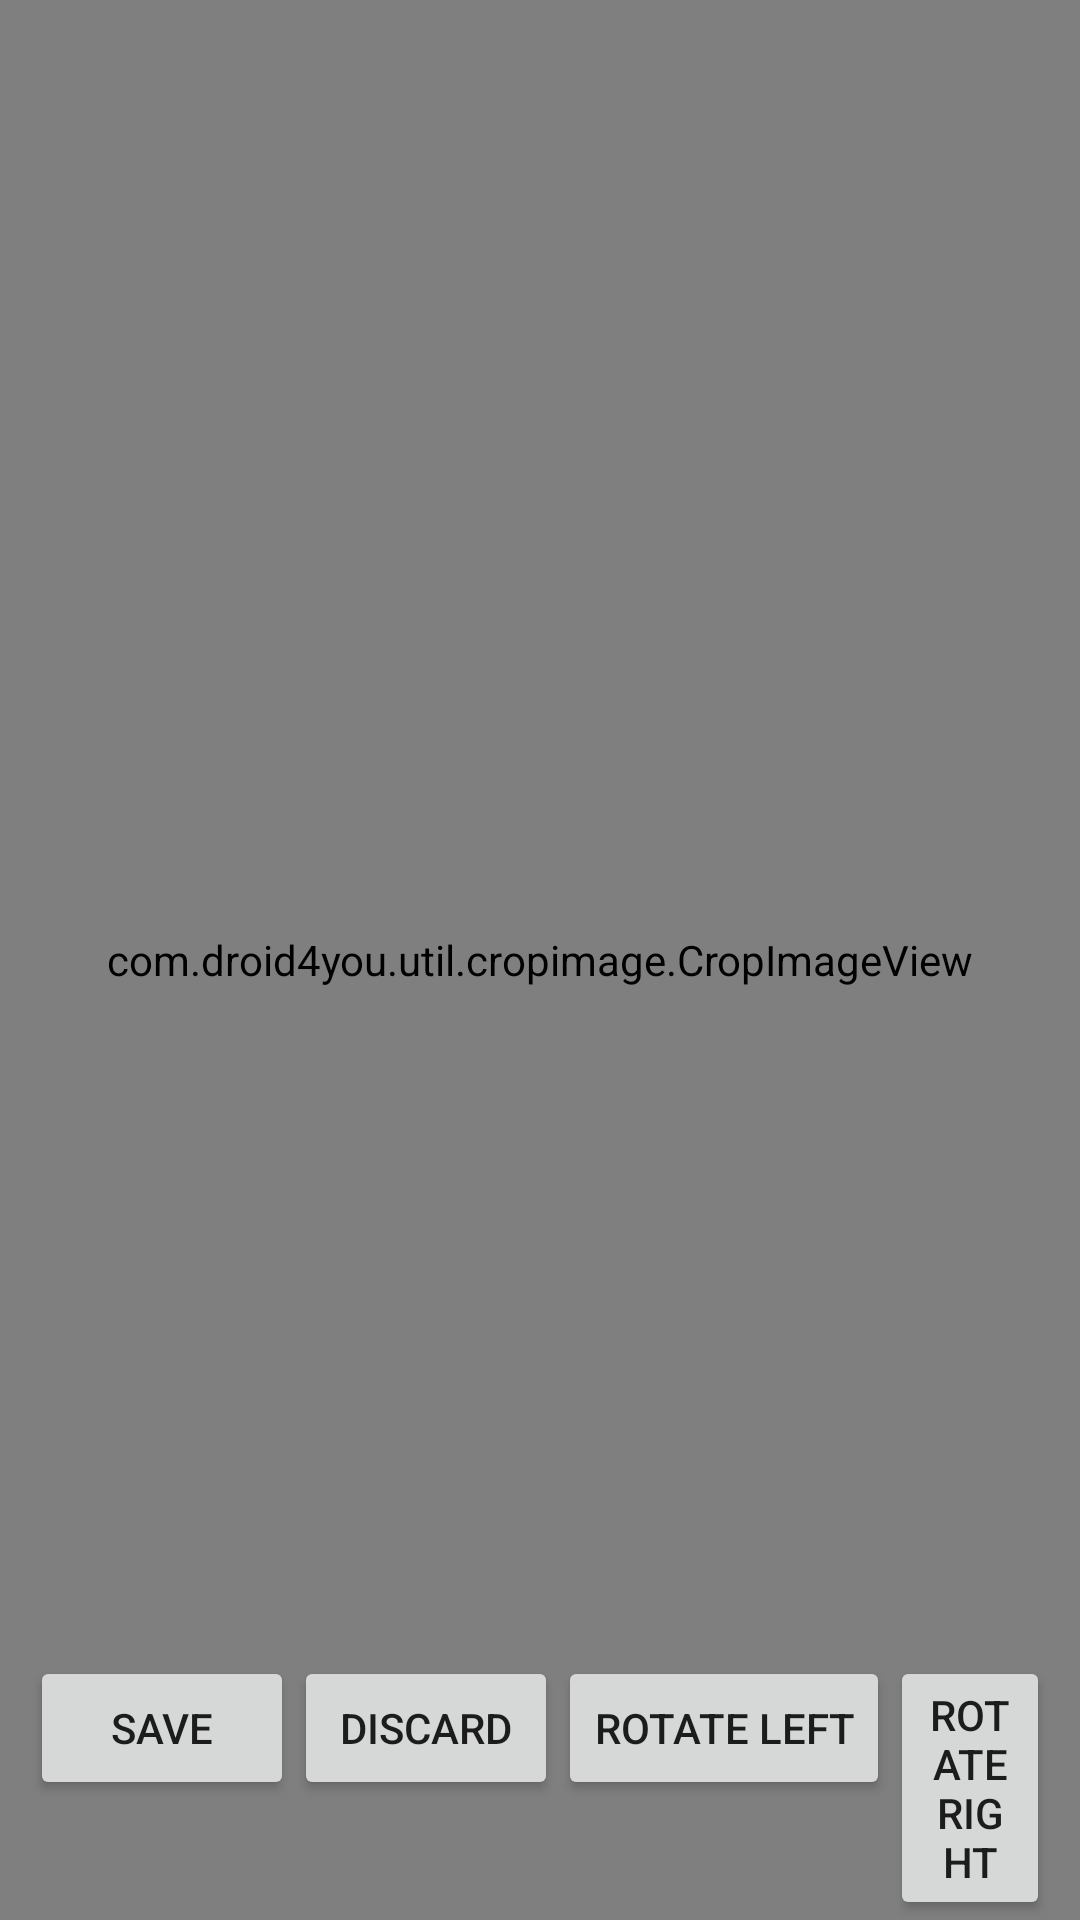

Layout XML and referenced resources for this Android screen:
<!-- AndroidManifest.xml: fallback theme Theme.MaterialComponents.DayNight.NoActionBar -->
<!-- res/layout/cropimage.xml -->
<?xml version="1.0" encoding="utf-8"?>
<FrameLayout xmlns:android="http://schemas.android.com/apk/res/android"
        android:layout_width="fill_parent"
        android:layout_height="fill_parent">

    <RelativeLayout
            android:layout_width="fill_parent"
            android:layout_height="fill_parent"
            android:orientation="horizontal">

        <view class="com.droid4you.util.cropimage.CropImageView" android:id="@+id/image"
                android:background="#55000000"
                android:layout_width="fill_parent"
                android:layout_height="fill_parent"
                android:layout_x="0dip"
                android:layout_y="0dip"
        />
        <RelativeLayout android:layout_width="wrap_content"
                android:layout_height="wrap_content"
                android:orientation="horizontal"
                android:paddingLeft="10dip"
                android:paddingRight="10dip"
                android:layout_alignParentBottom="true"
                android:layout_centerHorizontal="true">
            <Button
                    android:id="@+id/save"
                    android:layout_width="wrap_content"
                    android:layout_height="wrap_content"
                    android:layout_alignParentLeft="true"
                    android:text="Save"
            />
            <Button
                    android:id="@+id/discard"
                    android:layout_width="wrap_content"
                    android:layout_height="wrap_content"
                    android:layout_toRightOf="@id/save"
                    android:text="Discard"
            />
            <Button
                    android:id="@+id/rotateLeft"
                    android:layout_width="wrap_content"
                    android:layout_height="wrap_content"
                    android:layout_toRightOf="@id/discard"
                    android:text="Rotate Left"
            />
            <Button
                    android:id="@+id/rotateRight"
                    android:layout_width="wrap_content"
                    android:layout_height="wrap_content"
                    android:layout_toRightOf="@id/rotateLeft"
                    android:text="Rotate Right"
            />
        </RelativeLayout>
    </RelativeLayout>

</FrameLayout>
<!-- resources referenced by this layout -->
<resources>

</resources>
